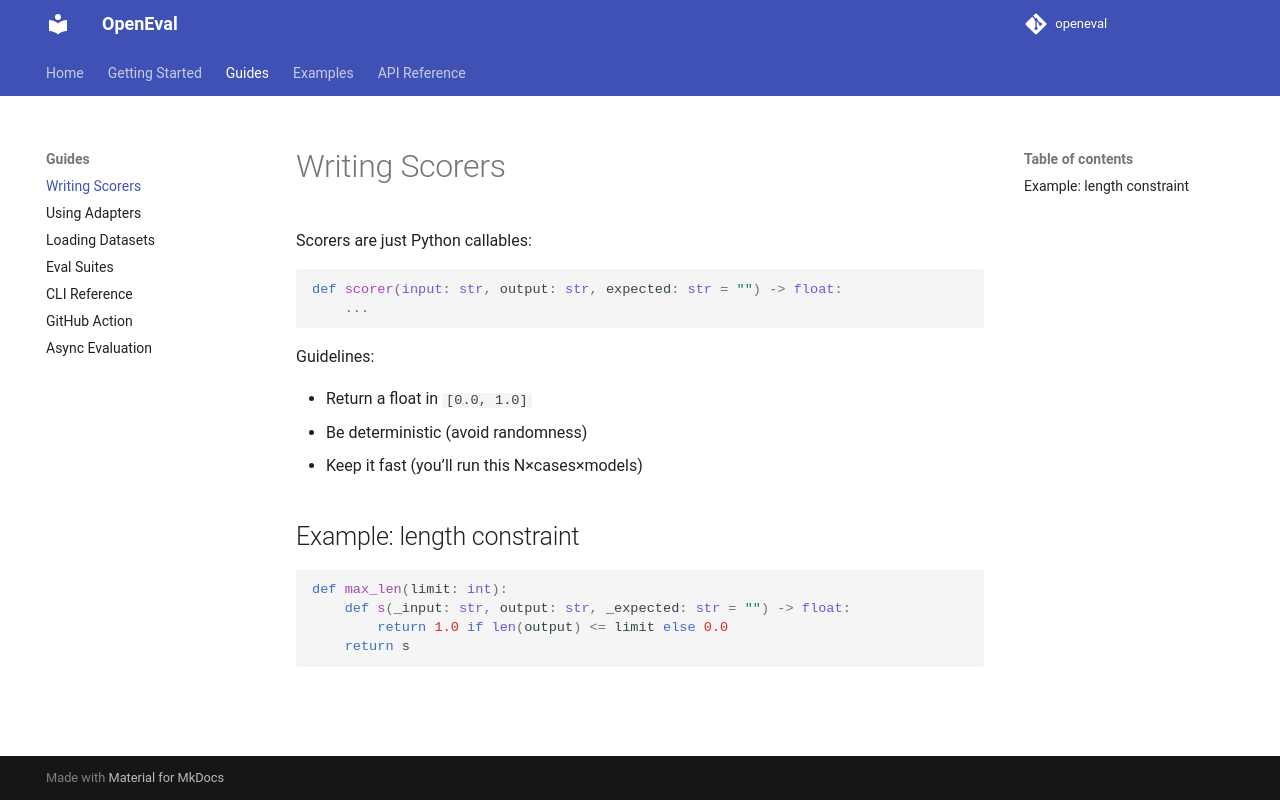

repository: KaungHtetCho-22/openEval · page: guides/scorers/index.html · generator: mkdocs

# Writing Scorers

Scorers are just Python callables:

```python
def scorer(input: str, output: str, expected: str = "") -> float:
    ...
```

Guidelines:

- Return a float in `[0.0, 1.0]`
- Be deterministic (avoid randomness)
- Keep it fast (you’ll run this N×cases×models)

## Example: length constraint

```python
def max_len(limit: int):
    def s(_input: str, output: str, _expected: str = "") -> float:
        return 1.0 if len(output) <= limit else 0.0
    return s
```
